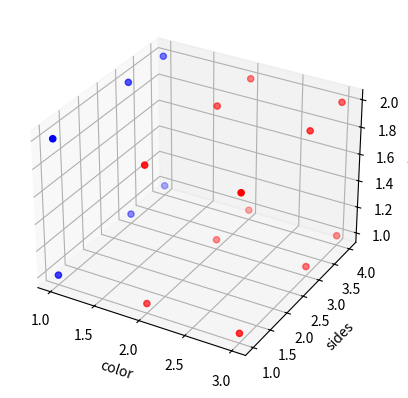

This chart was generated by the following Python code:
# -*- coding: utf-8 -*-
"""
Created on Thu Feb 15 13:18:56 2018

[redacted]
"""

import numpy as np
import matplotlib.pyplot as plt
#from mpl_toolkits.mplot3d import Axes3D

fig = plt.figure()
ax=fig.add_subplot(111,projection='3d')

color=np.array([1,1,1,1,1,1,2,2,2,2,2,2,3,3,3,3,3,3])
sides=np.array([4,4,3,3,1,1,4,4,3,3,1,1,4,4,3,3,1,1])
size=np.array([2,1,2,1,2,1,2,1,2,1,2,1,2,1,2,1,2,1])

seed1=np.array([1,3,2])
seed2=np.array([2,3,1])


for runs in range(5):
    seed1MembersColor = []
    seed1MembersSides = []
    seed1MembersSize = []
    seed2MembersColor = []
    seed2MembersSides = []
    seed2MembersSize = []
    
    for i in range(0,color.size):
        distanceFromSeed1 = np.sqrt((color[i]-seed1[0])**2+(sides[i]-seed1[1])**2+(size[i]-seed1[2])**2)
        distanceFromSeed2 = np.sqrt((color[i]-seed2[0])**2+(sides[i]-seed2[1])**2+(size[i]-seed2[2])**2)
        
        if(distanceFromSeed1<distanceFromSeed2):
            seed1MembersColor=np.append(seed1MembersColor, [color[i]])
            seed1MembersSides=np.append(seed1MembersSides, [sides[i]])
            seed1MembersSize=np.append(seed1MembersSize, [size[i]])
        else:
            seed2MembersColor=np.append(seed2MembersColor, [color[i]])
            seed2MembersSides=np.append(seed2MembersSides, [sides[i]])
            seed2MembersSize=np.append(seed2MembersSize, [size[i]])
    
    seed1=np.array([np.mean(seed1MembersColor), np.mean(seed1MembersSides),np.mean(seed1MembersSize)])
    seed2=np.array([np.mean(seed2MembersColor), np.mean(seed2MembersSides),np.mean(seed2MembersSize)])

    print('seed1 = ', seed1)
    print('seed2 = ', seed2)


#scatter(color,sides,size)
        
ax.scatter(seed1MembersColor,seed1MembersSides,seed1MembersSize, c='b')
ax.scatter(seed2MembersColor,seed2MembersSides,seed2MembersSize, c='r')


ax.set_xlabel('color')
ax.set_ylabel('sides')
ax.set_zlabel('seize')

plt.show()